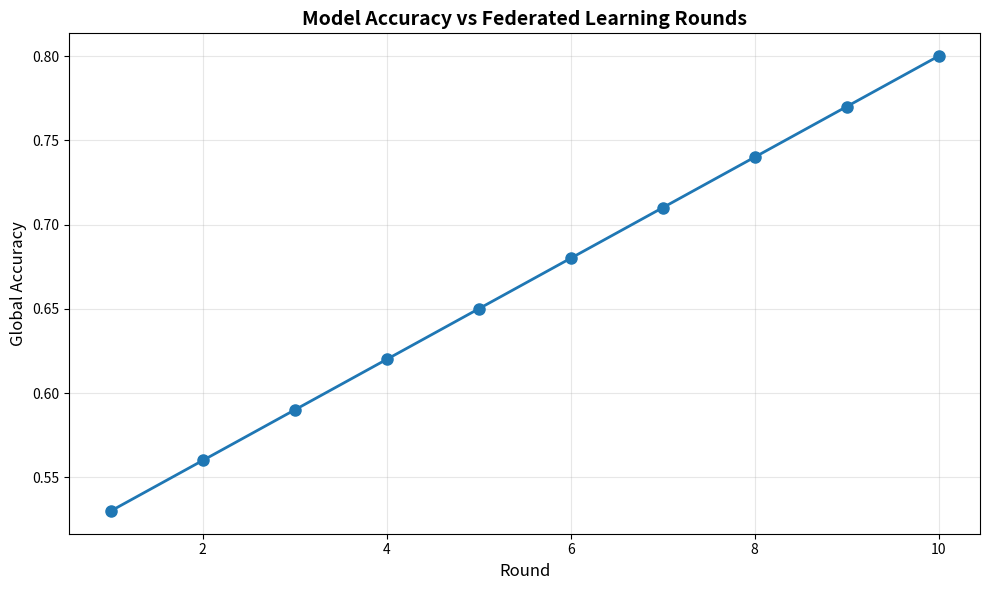
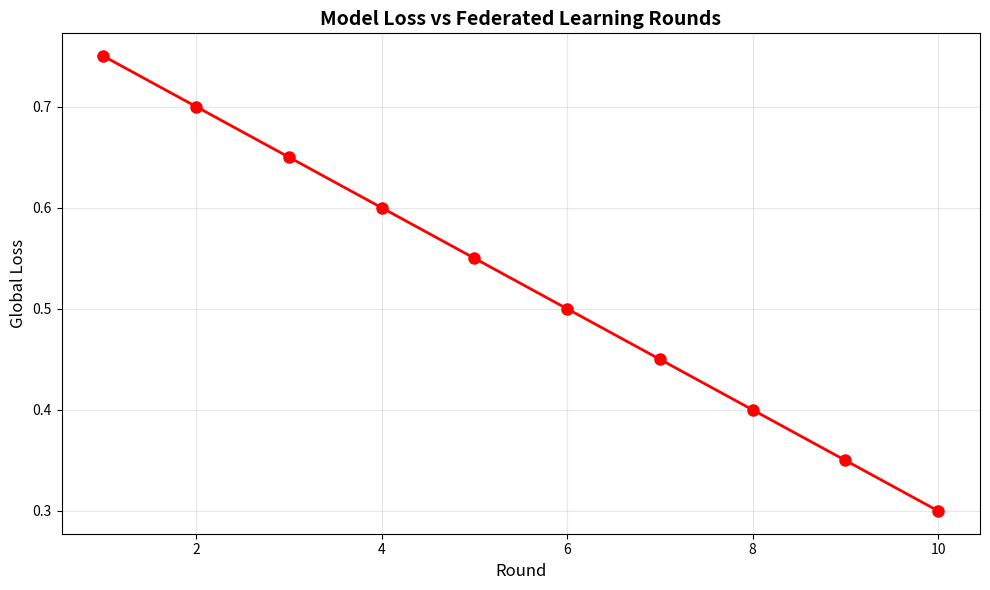
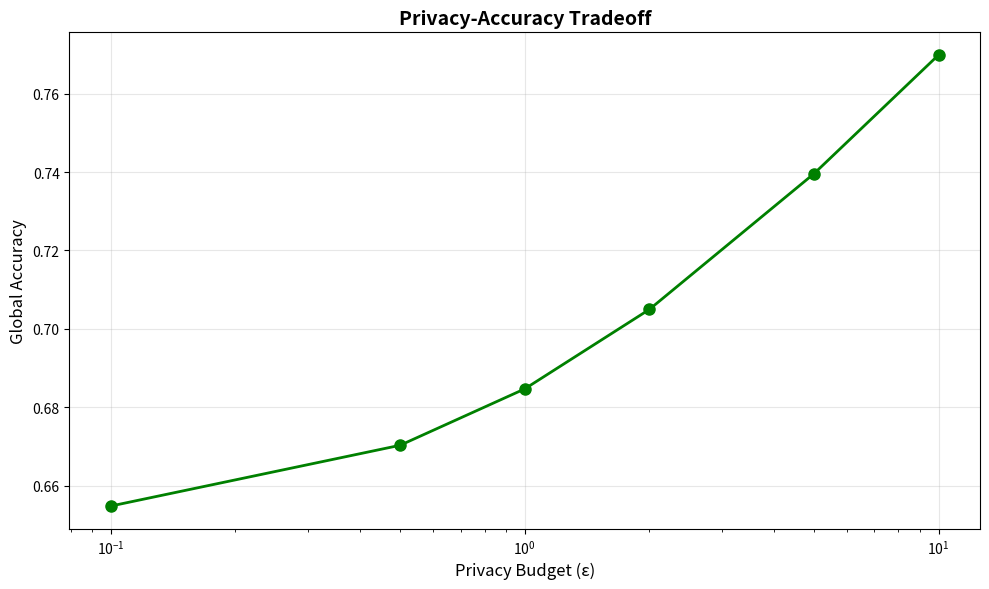
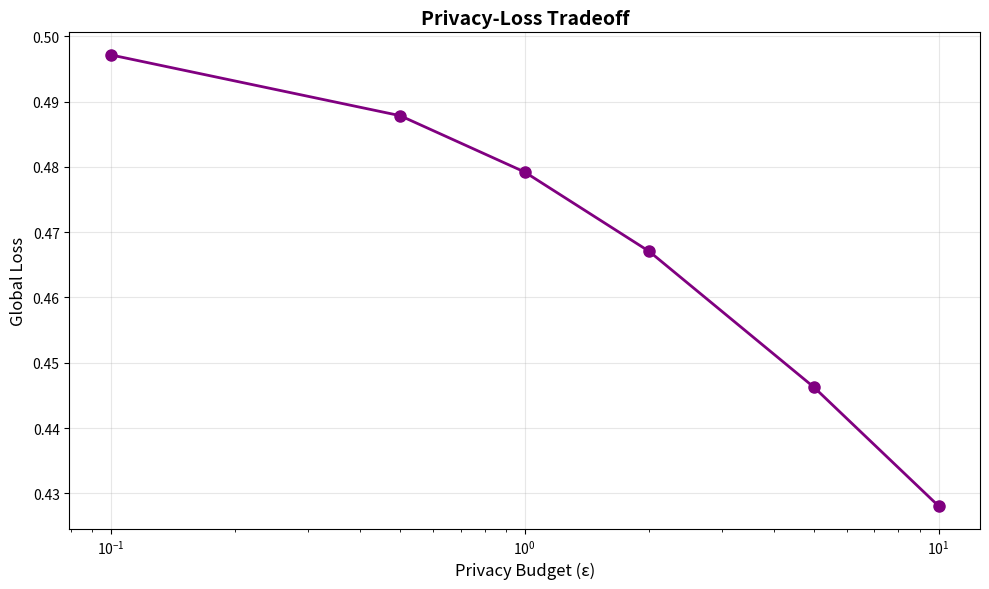
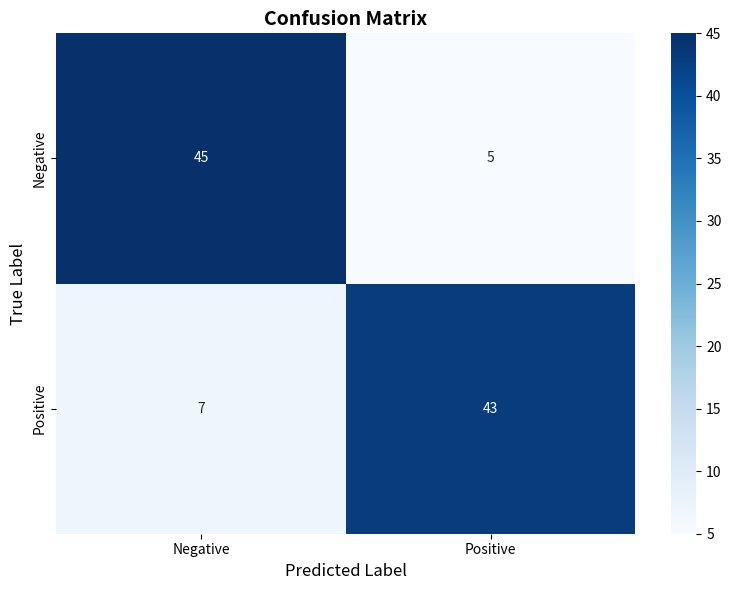

The matplotlib source for these figures, in order:
"""
Metrics Tracker and Visualization

This module tracks metrics across training rounds and generates:
- JSON summary of all metrics
- CSV history of rounds
- Plots (accuracy/loss vs rounds, accuracy/loss vs epsilon)
"""

import numpy as np
import json
import csv
import os
from typing import Dict, List, Optional
import matplotlib
matplotlib.use('Agg')  # Non-interactive backend for server environments
import matplotlib.pyplot as plt
import seaborn as sns


class MetricsTracker:
    """
    Tracks and visualizes metrics throughout federated learning.
    
    Saves:
    - outputs/metrics.json: Complete metrics summary
    - outputs/rounds_history.csv: Per-round metrics
    - outputs/plots/*.png: Visualization plots
    """
    
    def __init__(self, output_dir: str = 'outputs'):
        """
        Initialize metrics tracker.
        
        Args:
            output_dir: Base directory for outputs
        """
        self.output_dir = output_dir
        self.plots_dir = os.path.join(output_dir, 'plots')
        
        # Create output directories
        os.makedirs(self.output_dir, exist_ok=True)
        os.makedirs(self.plots_dir, exist_ok=True)
        
        # Tracking data
        self.rounds_history = []
        self.privacy_tradeoff_data = []
        self.final_metrics = {}
        
        print(f"Metrics tracker initialized. Output directory: {output_dir}")
    
    def track_round(self, round_num: int, metrics: Dict):
        """
        Track metrics for a single round.
        
        Args:
            round_num: Round number
            metrics: Dict with round metrics
        """
        round_data = {
            'round': round_num,
            **metrics
        }
        self.rounds_history.append(round_data)
    
    def track_privacy_tradeoff(self, epsilon: float, metrics: Dict):
        """
        Track metrics for privacy-accuracy tradeoff analysis.
        
        Args:
            epsilon: Privacy budget epsilon
            metrics: Dict with metrics at this epsilon
        """
        tradeoff_data = {
            'epsilon': epsilon,
            **metrics
        }
        self.privacy_tradeoff_data.append(tradeoff_data)
    
    def set_final_metrics(self, metrics: Dict):
        """
        Set final comprehensive metrics.
        
        Args:
            metrics: Complete metrics dict
        """
        self.final_metrics = metrics
    
    def save_metrics_json(self, filename: str = 'metrics.json'):
        """
        Save all metrics to JSON file.
        
        Args:
            filename: Output filename
        """
        filepath = os.path.join(self.output_dir, filename)
        
        output = {
            'final_metrics': self.final_metrics,
            'rounds_history': self.rounds_history,
            'privacy_tradeoff': self.privacy_tradeoff_data
        }
        
        with open(filepath, 'w') as f:
            json.dump(output, f, indent=2)
        
        print(f"✓ Metrics saved to: {filepath}")
    
    def save_rounds_history_csv(self, filename: str = 'rounds_history.csv'):
        """
        Save per-round history to CSV.
        
        Args:
            filename: Output filename
        """
        if not self.rounds_history:
            print("Warning: No rounds history to save")
            return
        
        filepath = os.path.join(self.output_dir, filename)
        
        # Get all unique keys
        keys = set()
        for round_data in self.rounds_history:
            keys.update(round_data.keys())
        keys = sorted(keys)
        
        # Write CSV
        with open(filepath, 'w', newline='') as f:
            writer = csv.DictWriter(f, fieldnames=keys)
            writer.writeheader()
            for round_data in self.rounds_history:
                # Convert lists/dicts to strings for CSV
                row = {}
                for k, v in round_data.items():
                    if isinstance(v, (list, dict)):
                        row[k] = json.dumps(v)
                    else:
                        row[k] = v
                writer.writerow(row)
        
        print(f"✓ Rounds history saved to: {filepath}")
    
    def plot_accuracy_vs_rounds(self, filename: str = 'accuracy_vs_rounds.png'):
        """
        Plot accuracy progression across rounds.
        
        Args:
            filename: Output filename
        """
        if not self.rounds_history:
            print("Warning: No rounds history to plot")
            return
        
        rounds = [r['round'] for r in self.rounds_history]
        accuracies = [r.get('accuracy', 0) for r in self.rounds_history]
        
        plt.figure(figsize=(10, 6))
        plt.plot(rounds, accuracies, marker='o', linewidth=2, markersize=8)
        plt.xlabel('Round', fontsize=12)
        plt.ylabel('Global Accuracy', fontsize=12)
        plt.title('Model Accuracy vs Federated Learning Rounds', fontsize=14, fontweight='bold')
        plt.grid(True, alpha=0.3)
        plt.tight_layout()
        
        filepath = os.path.join(self.plots_dir, filename)
        plt.savefig(filepath, dpi=300, bbox_inches='tight')
        plt.close()
        
        print(f"✓ Plot saved to: {filepath}")
    
    def plot_loss_vs_rounds(self, filename: str = 'loss_vs_rounds.png'):
        """
        Plot loss progression across rounds.
        
        Args:
            filename: Output filename
        """
        if not self.rounds_history:
            print("Warning: No rounds history to plot")
            return
        
        rounds = [r['round'] for r in self.rounds_history]
        losses = [r.get('loss', 0) for r in self.rounds_history if r.get('loss') is not None]
        
        if not losses:
            print("Warning: No loss data to plot")
            return
        
        plt.figure(figsize=(10, 6))
        plt.plot(rounds[:len(losses)], losses, marker='o', linewidth=2, markersize=8, color='red')
        plt.xlabel('Round', fontsize=12)
        plt.ylabel('Global Loss', fontsize=12)
        plt.title('Model Loss vs Federated Learning Rounds', fontsize=14, fontweight='bold')
        plt.grid(True, alpha=0.3)
        plt.tight_layout()
        
        filepath = os.path.join(self.plots_dir, filename)
        plt.savefig(filepath, dpi=300, bbox_inches='tight')
        plt.close()
        
        print(f"✓ Plot saved to: {filepath}")
    
    def plot_accuracy_vs_epsilon(self, filename: str = 'accuracy_vs_epsilon.png'):
        """
        Plot accuracy vs privacy budget (epsilon).
        
        Args:
            filename: Output filename
        """
        if not self.privacy_tradeoff_data:
            print("Note: No privacy tradeoff data to plot")
            return
        
        epsilons = [d['epsilon'] for d in self.privacy_tradeoff_data]
        accuracies = [d.get('accuracy', 0) for d in self.privacy_tradeoff_data]
        
        plt.figure(figsize=(10, 6))
        plt.plot(epsilons, accuracies, marker='o', linewidth=2, markersize=8, color='green')
        plt.xlabel('Privacy Budget (ε)', fontsize=12)
        plt.ylabel('Global Accuracy', fontsize=12)
        plt.title('Privacy-Accuracy Tradeoff', fontsize=14, fontweight='bold')
        plt.xscale('log')
        plt.grid(True, alpha=0.3)
        plt.tight_layout()
        
        filepath = os.path.join(self.plots_dir, filename)
        plt.savefig(filepath, dpi=300, bbox_inches='tight')
        plt.close()
        
        print(f"✓ Plot saved to: {filepath}")
    
    def plot_loss_vs_epsilon(self, filename: str = 'loss_vs_epsilon.png'):
        """
        Plot loss vs privacy budget (epsilon).
        
        Args:
            filename: Output filename
        """
        if not self.privacy_tradeoff_data:
            print("Note: No privacy tradeoff data to plot")
            return
        
        epsilons = [d['epsilon'] for d in self.privacy_tradeoff_data]
        losses = [d.get('loss', 0) for d in self.privacy_tradeoff_data if d.get('loss') is not None]
        
        if not losses or len(losses) != len(epsilons):
            print("Note: Insufficient loss data for epsilon plot")
            return
        
        plt.figure(figsize=(10, 6))
        plt.plot(epsilons, losses, marker='o', linewidth=2, markersize=8, color='purple')
        plt.xlabel('Privacy Budget (ε)', fontsize=12)
        plt.ylabel('Global Loss', fontsize=12)
        plt.title('Privacy-Loss Tradeoff', fontsize=14, fontweight='bold')
        plt.xscale('log')
        plt.grid(True, alpha=0.3)
        plt.tight_layout()
        
        filepath = os.path.join(self.plots_dir, filename)
        plt.savefig(filepath, dpi=300, bbox_inches='tight')
        plt.close()
        
        print(f"✓ Plot saved to: {filepath}")
    
    def plot_confusion_matrix(self, cm: np.ndarray, filename: str = 'confusion_matrix.png'):
        """
        Plot confusion matrix.
        
        Args:
            cm: Confusion matrix (2D array)
            filename: Output filename
        """
        plt.figure(figsize=(8, 6))
        sns.heatmap(cm, annot=True, fmt='d', cmap='Blues', cbar=True,
                   xticklabels=['Negative', 'Positive'],
                   yticklabels=['Negative', 'Positive'])
        plt.xlabel('Predicted Label', fontsize=12)
        plt.ylabel('True Label', fontsize=12)
        plt.title('Confusion Matrix', fontsize=14, fontweight='bold')
        plt.tight_layout()
        
        filepath = os.path.join(self.plots_dir, filename)
        plt.savefig(filepath, dpi=300, bbox_inches='tight')
        plt.close()
        
        print(f"✓ Plot saved to: {filepath}")
    
    def plot_client_accuracy_variance(self, 
                                      client_accuracies: List[float],
                                      filename: str = 'client_accuracy_variance.png'):
        """
        Plot client accuracy distribution.
        
        Args:
            client_accuracies: List of per-client accuracies
            filename: Output filename
        """
        plt.figure(figsize=(10, 6))
        
        # Bar plot
        clients = [f'Client {i+1}' for i in range(len(client_accuracies))]
        plt.bar(clients, client_accuracies, color='steelblue', alpha=0.7)
        
        # Add mean line
        mean_acc = np.mean(client_accuracies)
        plt.axhline(y=mean_acc, color='red', linestyle='--', linewidth=2, label=f'Mean: {mean_acc:.3f}')
        
        plt.xlabel('Client', fontsize=12)
        plt.ylabel('Accuracy', fontsize=12)
        plt.title('Per-Client Accuracy Distribution (Fairness)', fontsize=14, fontweight='bold')
        plt.legend()
        plt.ylim([0, 1])
        plt.grid(True, alpha=0.3, axis='y')
        plt.tight_layout()
        
        filepath = os.path.join(self.plots_dir, filename)
        plt.savefig(filepath, dpi=300, bbox_inches='tight')
        plt.close()
        
        print(f"✓ Plot saved to: {filepath}")
    
    def generate_all_plots(self):
        """Generate all available plots."""
        print(f"\n{'='*60}")
        print("Generating visualization plots...")
        print(f"{'='*60}\n")
        
        self.plot_accuracy_vs_rounds()
        self.plot_loss_vs_rounds()
        
        if self.privacy_tradeoff_data:
            self.plot_accuracy_vs_epsilon()
            self.plot_loss_vs_epsilon()
        
        # Plot confusion matrix if available in final metrics
        if 'model_performance' in self.final_metrics:
            if 'confusion_matrix' in self.final_metrics['model_performance']:
                cm = np.array(self.final_metrics['model_performance']['confusion_matrix'])
                self.plot_confusion_matrix(cm)
        
        # Plot client accuracy variance if available
        if 'fairness_metrics' in self.final_metrics:
            if 'client_accuracy_variance' in self.final_metrics['fairness_metrics']:
                # Need to get client accuracies from somewhere
                # Check if we stored them in final metrics
                pass  # Will be populated by the main script
        
        print(f"\n{'='*60}")
        print("All plots generated successfully!")
        print(f"{'='*60}\n")
    
    def save_all(self):
        """Save all metrics and generate all plots."""
        print(f"\n{'='*60}")
        print("Saving Metrics and Generating Reports")
        print(f"{'='*60}\n")
        
        self.save_metrics_json()
        self.save_rounds_history_csv()
        self.generate_all_plots()
        
        print(f"\n{'='*60}")
        print("All outputs saved successfully!")
        print(f"Output directory: {self.output_dir}")
        print(f"{'='*60}\n")


def main():
    """Test the metrics tracker."""
    print("Testing Metrics Tracker")
    print("="*60)
    
    tracker = MetricsTracker(output_dir='outputs_test')
    
    # Simulate tracking rounds
    print("\nSimulating federated learning rounds...")
    for round_num in range(1, 11):
        metrics = {
            'accuracy': 0.5 + round_num * 0.03,
            'loss': 0.8 - round_num * 0.05,
            'n_clients': 3
        }
        tracker.track_round(round_num, metrics)
    
    # Simulate privacy tradeoff
    print("\nSimulating privacy-accuracy tradeoff...")
    for epsilon in [0.1, 0.5, 1.0, 2.0, 5.0, 10.0]:
        metrics = {
            'accuracy': 0.65 + 0.05 * np.log(epsilon + 1),
            'loss': 0.5 - 0.03 * np.log(epsilon + 1)
        }
        tracker.track_privacy_tradeoff(epsilon, metrics)
    
    # Set final metrics
    tracker.set_final_metrics({
        'model_performance': {
            'accuracy': 0.85,
            'precision': 0.83,
            'recall': 0.87,
            'f1_score': 0.85,
            'confusion_matrix': [[45, 5], [7, 43]]
        },
        'federated_learning': {
            'total_rounds': 10,
            'rounds_to_convergence': 8
        }
    })
    
    # Save everything
    tracker.save_all()
    
    print("\n" + "="*60)
    print("Metrics tracker test complete!")
    print("Check 'outputs_test' directory for results")


if __name__ == "__main__":
    main()
